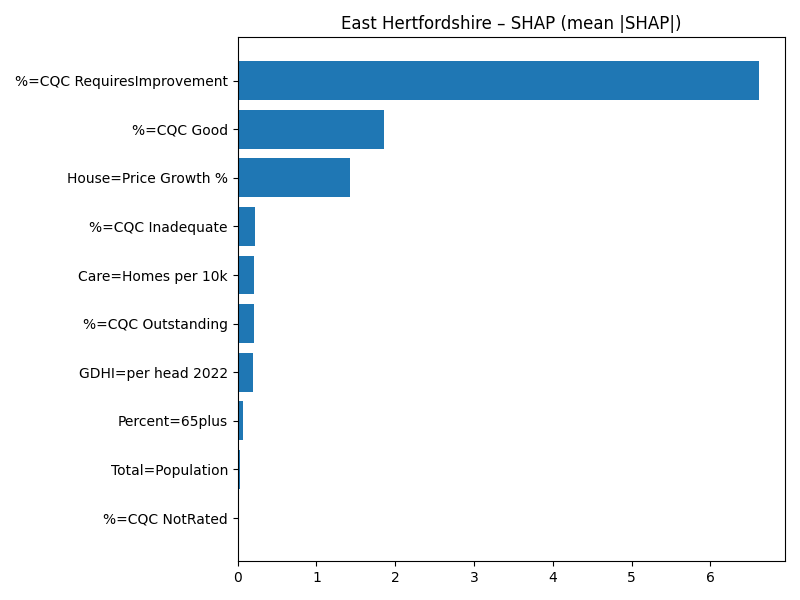

Source data for this figure (header and first rows):
Term, MeanAbsSHAP, MeanSignedSHAP
%=CQC RequiresImprovement, 6.618, -6.618
%=CQC Good, 1.859, -1.859
House=Price Growth %, 1.431, -1.431
%=CQC Inadequate, 0.2228, -0.2228
Care=Homes per 10k, 0.2035, -0.2035
%=CQC Outstanding, 0.2018, 0.2018
GDHI=per head 2022, 0.1939, 0.1939
Percent=65plus, 0.07223, 0.07223
Total=Population, 0.0295, -0.0295
%=CQC NotRated, 0.0, 0.0
